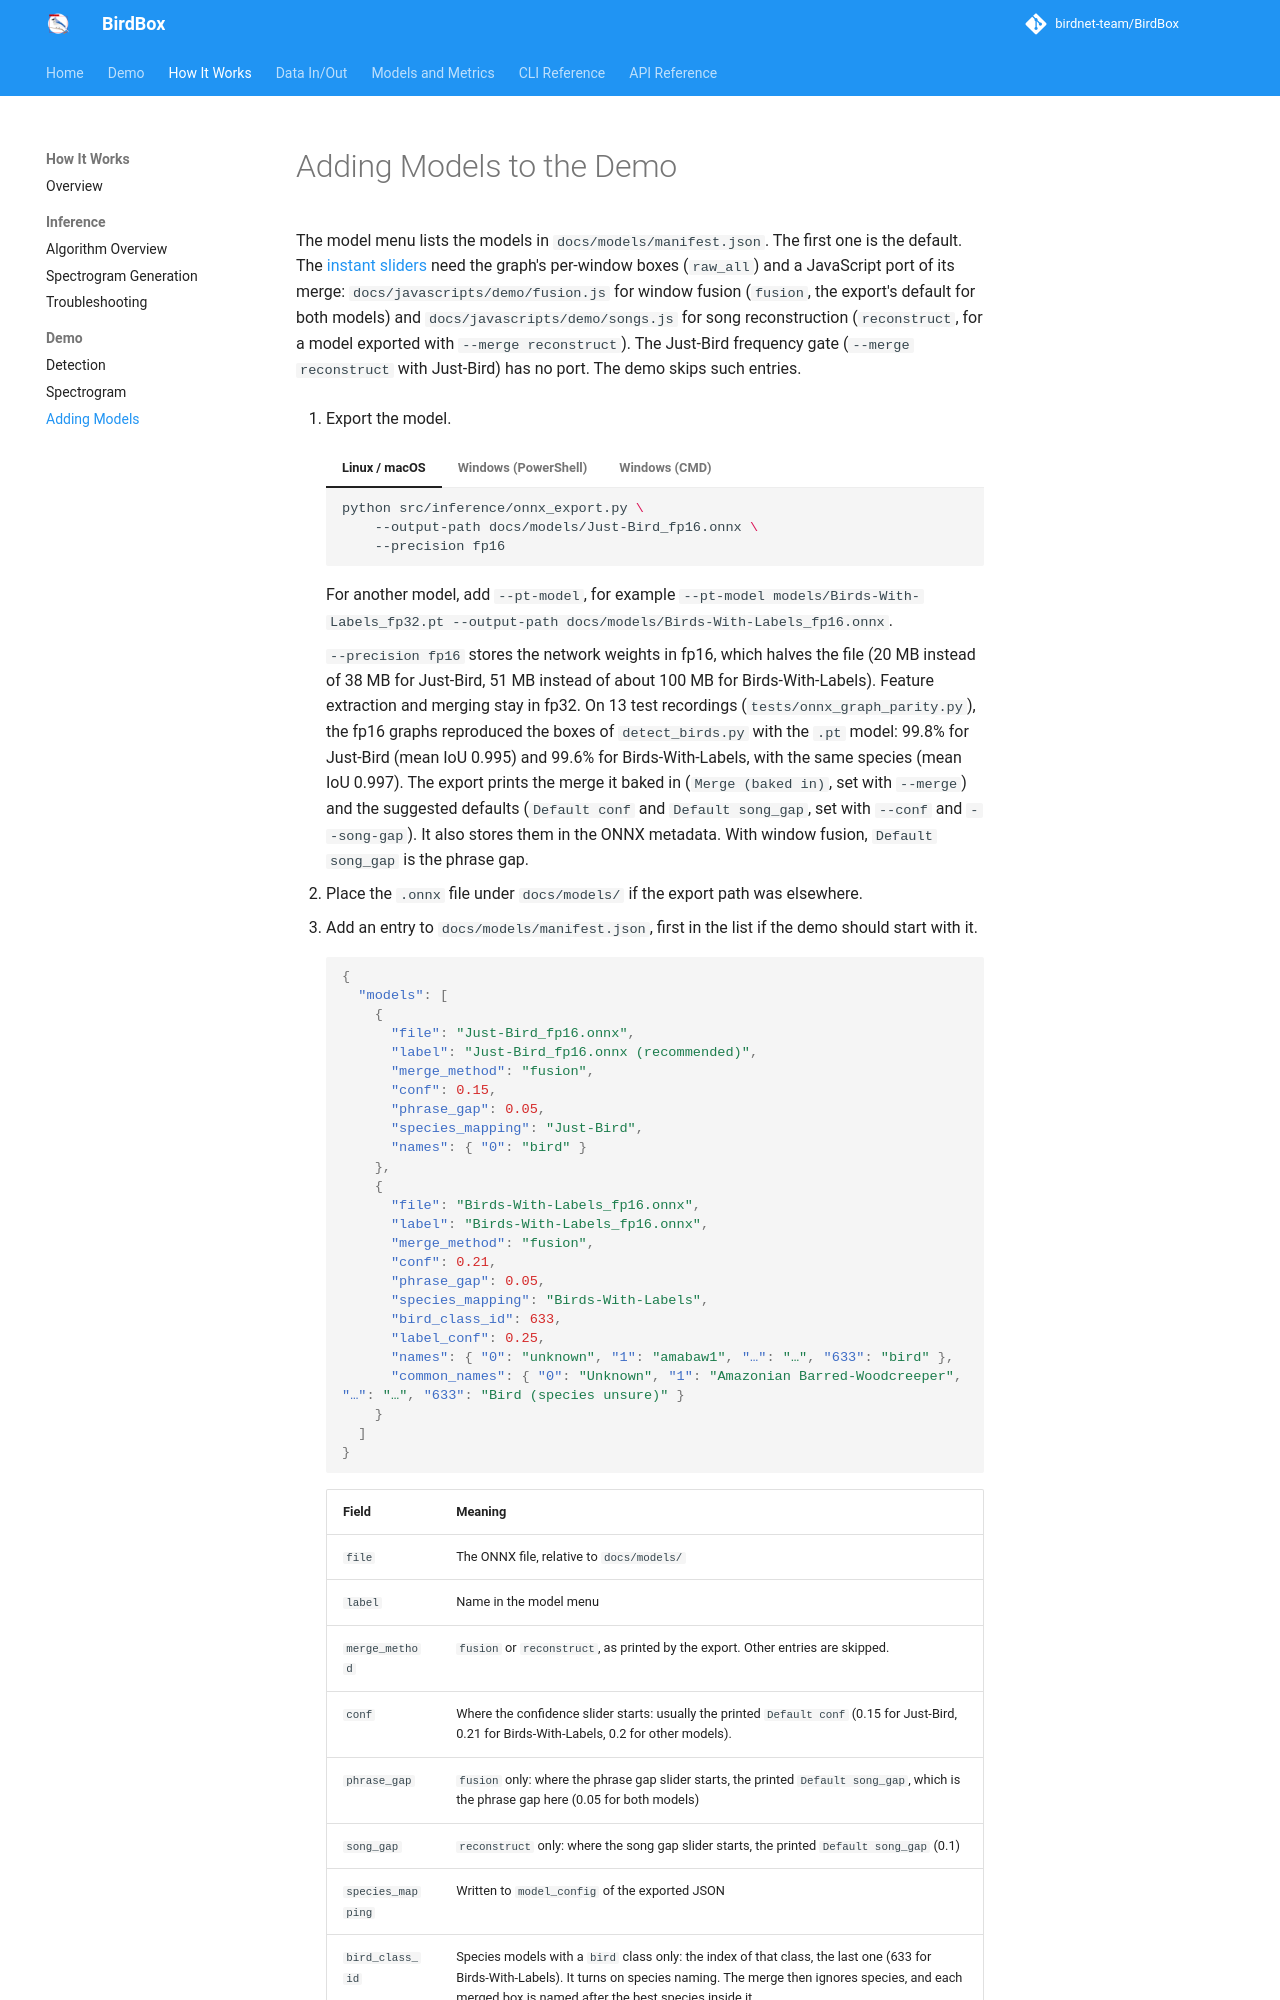

repository: birdnet-team/BirdBox · page: how-it-works/demo-adding-models/index.html · generator: mkdocs

# Adding Models to the Demo

The model menu lists the models in `docs/models/manifest.json`. The first one is the default. The [instant sliders](demo-detection.md#instant-sliders) need the graph's per-window boxes (`raw_all`) and a JavaScript port of its merge: `docs/javascripts/demo/fusion.js` for window fusion (`fusion`, the export's default for both models) and `docs/javascripts/demo/songs.js` for song reconstruction (`reconstruct`, for a model exported with `--merge reconstruct`). The Just-Bird frequency gate (`--merge reconstruct` with Just-Bird) has no port. The demo skips such entries.

1. Export the model.

    === "Linux / macOS"
        ```bash
        python src/inference/onnx_export.py \
            --output-path docs/models/Just-Bird_fp16.onnx \
            --precision fp16
        ```

    === "Windows (PowerShell)"
        ```powershell
        python src/inference/onnx_export.py `
            --output-path docs/models/Just-Bird_fp16.onnx `
            --precision fp16
        ```

    === "Windows (CMD)"
        ```cmd
        python src/inference/onnx_export.py ^
            --output-path docs/models/Just-Bird_fp16.onnx ^
            --precision fp16
        ```

    For another model, add `--pt-model`, for example `--pt-model models/Birds-With-Labels_fp32.pt --output-path docs/models/Birds-With-Labels_fp16.onnx`.

    `--precision fp16` stores the network weights in fp16, which halves the file (20 MB instead of 38 MB for Just-Bird, 51 MB instead of about 100 MB for Birds-With-Labels). Feature extraction and merging stay in fp32. On 13 test recordings (`tests/onnx_graph_parity.py`), the fp16 graphs reproduced the boxes of `detect_birds.py` with the `.pt` model: 99.8% for Just-Bird (mean IoU 0.995) and 99.6% for Birds-With-Labels, with the same species (mean IoU 0.997). The export prints the merge it baked in (`Merge (baked in)`, set with `--merge`) and the suggested defaults (`Default conf` and `Default song_gap`, set with `--conf` and `--song-gap`). It also stores them in the ONNX metadata. With window fusion, `Default song_gap` is the phrase gap.

2. Place the `.onnx` file under `docs/models/` if the export path was elsewhere.

3. Add an entry to `docs/models/manifest.json`, first in the list if the demo should start with it.

    ```json
    {
      "models": [
        {
          "file": "Just-Bird_fp16.onnx",
          "label": "Just-Bird_fp16.onnx (recommended)",
          "merge_method": "fusion",
          "conf": 0.15,
          "phrase_gap": 0.05,
          "species_mapping": "Just-Bird",
          "names": { "0": "bird" }
        },
        {
          "file": "Birds-With-Labels_fp16.onnx",
          "label": "Birds-With-Labels_fp16.onnx",
          "merge_method": "fusion",
          "conf": 0.21,
          "phrase_gap": 0.05,
          "species_mapping": "Birds-With-Labels",
          "bird_class_id": 633,
          "label_conf": 0.25,
          "names": { "0": "unknown", "1": "amabaw1", "…": "…", "633": "bird" },
          "common_names": { "0": "Unknown", "1": "Amazonian Barred-Woodcreeper", "…": "…", "633": "Bird (species unsure)" }
        }
      ]
    }
    ```
